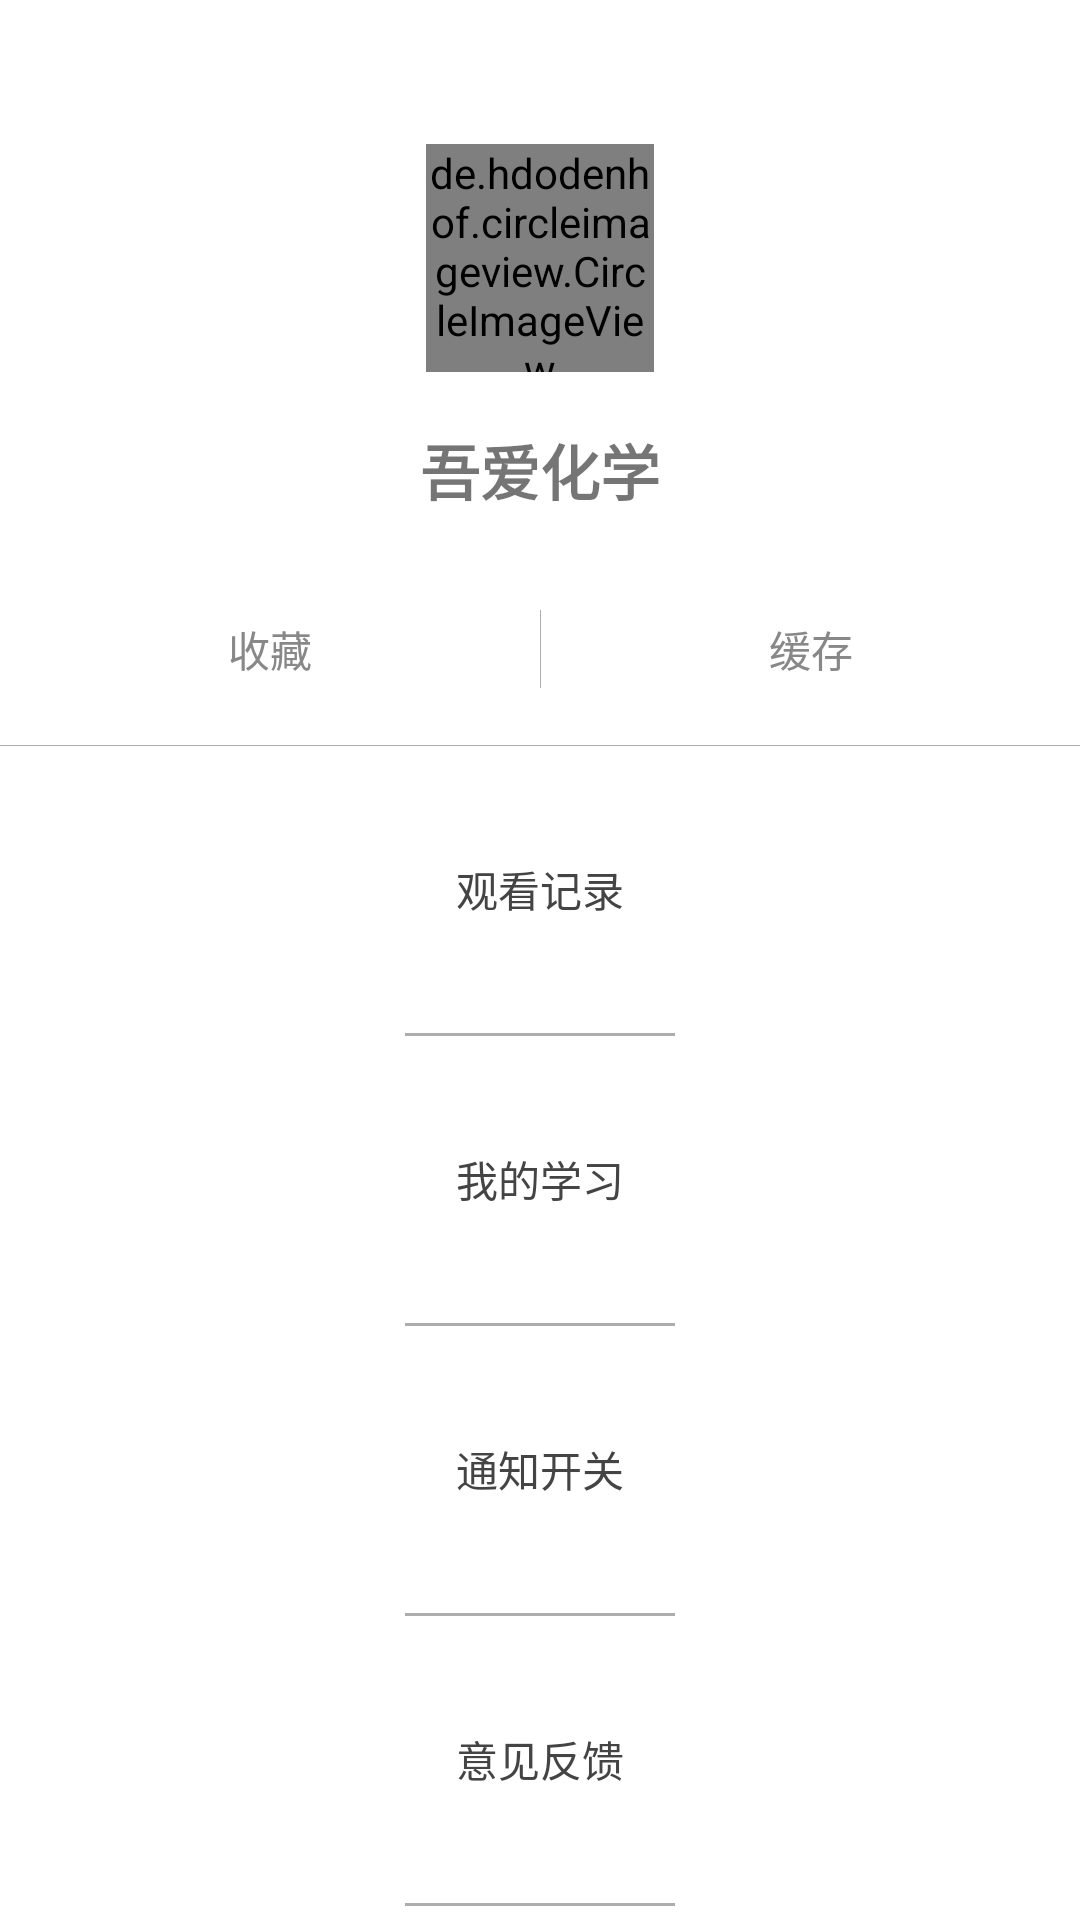

Here is an Android app screen rendered from its layout file. Give the layout XML and the strings, colors and styles it references.
<!-- AndroidManifest.xml: application theme Theme.FunChemistry -->
<!-- res/layout/fragment_login_in.xml -->
<?xml version="1.0" encoding="utf-8"?>
<LinearLayout xmlns:android="http://schemas.android.com/apk/res/android"
    xmlns:app="http://schemas.android.com/apk/res-auto"
    xmlns:tools="http://schemas.android.com/tools"
    android:layout_width="match_parent"
    android:layout_height="match_parent"
    android:background="@color/white"
    android:orientation="vertical"
    tools:context=".ui.fragment.MineFragment">

    <ImageView
        android:id="@+id/ivMore"
        android:layout_width="@dimen/actionBarSize"
        android:layout_height="@dimen/actionBarSize"
        android:layout_gravity="end"
        android:padding="14dp"
        android:src="@drawable/ic_more_black_19dp" />

    <de.hdodenhof.circleimageview.CircleImageView
        android:id="@+id/ivAvatar"
        android:layout_width="76dp"
        android:layout_height="76dp"
        android:layout_gravity="center_horizontal"
        android:src="@mipmap/au_avter"
        app:civ_border_color="#cdcdcd"
        app:civ_border_width="1dp"
        app:civ_circle_background_color="@color/gray" />

    <TextView
        android:id="@+id/tvLoginTips"
        android:layout_width="wrap_content"
        android:layout_height="wrap_content"
        android:layout_gravity="center_horizontal"
        android:layout_marginTop="18dp"
        android:text="吾爱化学"
        android:textSize="20sp"
        android:textStyle="bold"/>

    <androidx.constraintlayout.widget.ConstraintLayout
        android:layout_width="match_parent"
        android:layout_height="wrap_content">

        <View
            android:id="@+id/viewVerticalLine"
            android:layout_width="1px"
            android:layout_height="26dp"
            android:layout_centerHorizontal="true"
            android:layout_marginTop="32dp"
            android:background="@color/grayDark"
            app:layout_constraintEnd_toEndOf="parent"
            app:layout_constraintStart_toStartOf="parent"
            app:layout_constraintTop_toTopOf="parent" />

        <TextView
            android:id="@+id/tvFavorites"
            android:layout_width="wrap_content"
            android:layout_height="wrap_content"
            android:drawableStart="@drawable/ic_favorite_border_black_20dp"
            android:drawablePadding="8dp"
            android:gravity="center"
            android:text="@string/favorites"
            android:textColor="@color/colorTextSecondary"
            android:textSize="14sp"
            app:layout_constraintBottom_toBottomOf="@+id/viewVerticalLine"
            app:layout_constraintEnd_toStartOf="@+id/viewVerticalLine"
            app:layout_constraintStart_toStartOf="parent"
            app:layout_constraintTop_toTopOf="@+id/viewVerticalLine" />

        <TextView
            android:id="@+id/tvCache"
            android:layout_width="wrap_content"
            android:layout_height="wrap_content"
            android:drawableStart="@drawable/ic_cache_black_16dp"
            android:drawablePadding="8dp"
            android:gravity="center_horizontal"
            android:text="@string/cache"
            android:textColor="@color/colorTextSecondary"
            android:textSize="14sp"
            app:layout_constraintBottom_toBottomOf="@+id/viewVerticalLine"
            app:layout_constraintEnd_toEndOf="parent"
            app:layout_constraintStart_toEndOf="@+id/viewVerticalLine"
            app:layout_constraintTop_toTopOf="@+id/viewVerticalLine" />

    </androidx.constraintlayout.widget.ConstraintLayout>

    <View
        android:id="@+id/viewHorizontalLine"
        android:layout_width="match_parent"
        android:layout_height="1px"
        android:layout_marginTop="19dp"
        android:background="@color/grayDark" />

    <ScrollView
        android:layout_width="match_parent"
        android:layout_height="match_parent"
        android:scrollbars="none"
        android:overScrollMode="never">

        <LinearLayout
            android:id="@+id/llScrollViewContent"
            android:layout_width="match_parent"
            android:layout_height="wrap_content"
            android:gravity="center_horizontal"
            android:orientation="vertical">


            <TextView
                android:id="@+id/tvWatchRecord"
                style="@style/Chemistry.MineTextView"
                android:text="@string/watch_record" />

            <View
                android:layout_width="fill_parent"
                android:layout_marginTop="35dp"
                android:layout_height="1dp"
                android:layout_marginLeft="135dp"
                android:layout_marginRight="135dp"
                android:background="@color/grayDark" />

            <TextView
                android:id="@+id/tvContribute"
                style="@style/Chemistry.MineTextView"
                android:text="@string/my_study" />

            <View
                android:layout_width="fill_parent"
                android:layout_marginTop="35dp"
                android:layout_height="1dp"
                android:layout_marginLeft="135dp"
                android:layout_marginRight="135dp"
                android:background="@color/grayDark" />

            <TextView
                android:id="@+id/tvNotificationToggle"
                style="@style/Chemistry.MineTextView"
                android:text="@string/notification_toggle" />

            <View
                android:layout_width="fill_parent"
                android:layout_marginTop="35dp"
                android:layout_height="1dp"
                android:layout_marginLeft="135dp"
                android:layout_marginRight="135dp"
                android:background="@color/grayDark" />

            <TextView
                android:id="@+id/tvFeedback"
                style="@style/Chemistry.MineTextView"
                android:text="@string/feedback" />

            <View
                android:layout_width="fill_parent"
                android:layout_marginTop="35dp"
                android:layout_height="1dp"
                android:layout_marginLeft="135dp"
                android:layout_marginRight="135dp"
                android:background="@color/grayDark" />

            <TextView
                android:id="@+id/tvSoftRelation"
                style="@style/Chemistry.MineTextView"
                android:layout_marginBottom="25dp"
                android:text="@string/soft_relation" />

        </LinearLayout>

    </ScrollView>

</LinearLayout>
<!-- resources referenced by this layout -->
<resources>
  <color name="colorTextSecondary">#888888</color>
  <color name="gray">#ededed</color>
  <color name="grayDark">#adadad</color>
  <color name="white">#FFFFFFFF</color>
  <dimen name="actionBarSize">48dp</dimen>
  <!-- mipmap au_avter: png bitmap (mipmap-hdpi, 427864 bytes) -->
  <string name="cache">缓存</string>
  <string name="favorites">收藏</string>
  <string name="feedback">意见反馈</string>
  <string name="my_study">我的学习</string>
  <string name="notification_toggle">通知开关</string>
  <string name="soft_relation">软件相关</string>
  <string name="watch_record">观看记录</string>
  <style name="Chemistry.MineTextView" parent="Chemistry.SettingTextView">
          <item name="android:layout_height">25.5dp</item>
          <item name="android:textSize">14sp</item>
          <item name="android:layout_marginTop">35dp</item>
      </style>
  <style name="Theme.FunChemistry" parent="Theme.MaterialComponents.DayNight.NoActionBar">
          
          <item name="colorPrimary">@color/purple_500</item>
          <item name="colorPrimaryVariant">@color/purple_700</item>
          <item name="colorOnPrimary">@color/white</item>
          
          <item name="colorSecondary">@color/teal_200</item>
          <item name="colorSecondaryVariant">@color/teal_700</item>
          <item name="colorOnSecondary">@color/black</item>
          
          <item name="android:statusBarColor" tools:targetApi="l">#66ccff</item>
          
      </style>
  <style name="Chemistry.SettingTextView">
          <item name="android:layout_width">wrap_content</item>
          <item name="android:layout_height">28dp</item>
          <item name="android:textSize">16sp</item>
          <item name="android:layout_marginTop">45dp</item>
          <item name="android:paddingStart">5dp</item>
          <item name="android:paddingEnd">5dp</item>
          <item name="android:gravity">center</item>
      </style>
  <color name="purple_500">#FF6200EE</color>
  <color name="purple_700">#FF3700B3</color>
  <color name="teal_200">#FF03DAC5</color>
  <color name="teal_700">#FF018786</color>
  <color name="black">#FF000000</color>
</resources>
